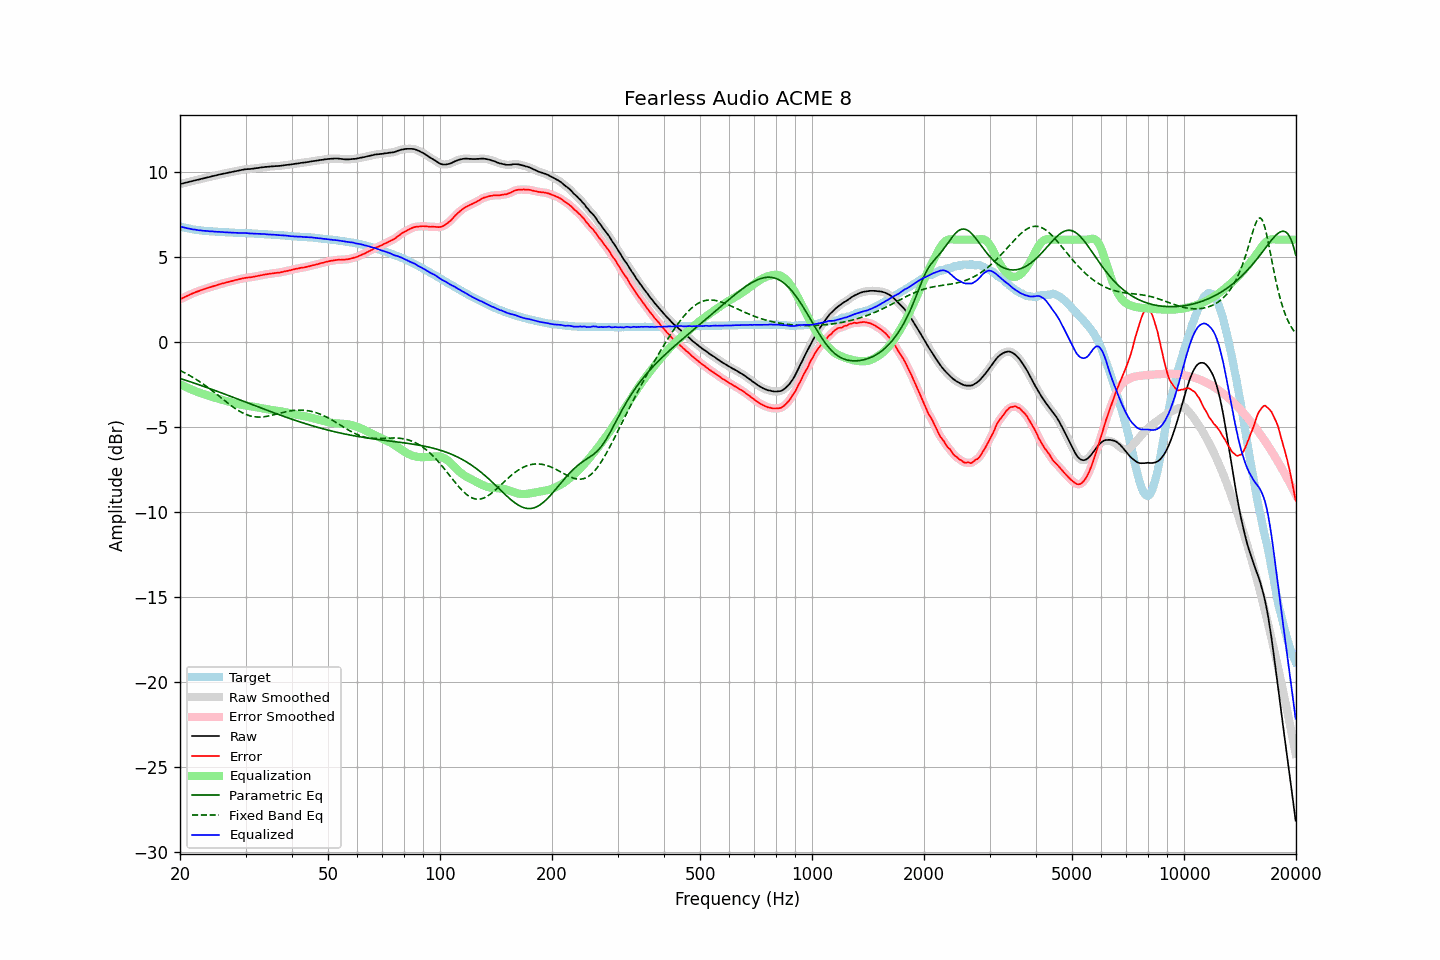

Data behind this chart, as committed beside it:
frequency, raw, error, smoothed, error_smoothed, equalization, parametric_eq, fixed_band_eq, equalized_raw, equalized_smoothed, target
20.00, 9.27, 2.49, 9.27, 2.49, -2.49, -2.16, -1.69, 6.78, 6.78, 6.78
20.20, 9.29, 2.54, 9.29, 2.54, -2.54, -2.19, -1.74, 6.75, 6.75, 6.75
20.40, 9.31, 2.58, 9.31, 2.59, -2.59, -2.22, -1.78, 6.73, 6.73, 6.73
20.61, 9.34, 2.63, 9.34, 2.63, -2.63, -2.25, -1.83, 6.71, 6.70, 6.71
20.81, 9.36, 2.67, 9.36, 2.67, -2.68, -2.28, -1.88, 6.68, 6.68, 6.69
21.02, 9.38, 2.71, 9.39, 2.72, -2.72, -2.31, -1.93, 6.66, 6.67, 6.67
21.23, 9.41, 2.77, 9.41, 2.76, -2.76, -2.34, -1.99, 6.65, 6.64, 6.65
21.44, 9.43, 2.81, 9.43, 2.81, -2.80, -2.37, -2.04, 6.63, 6.63, 6.63
21.66, 9.45, 2.85, 9.46, 2.85, -2.85, -2.41, -2.10, 6.61, 6.61, 6.61
21.87, 9.48, 2.89, 9.48, 2.89, -2.88, -2.44, -2.15, 6.60, 6.59, 6.60
22.09, 9.50, 2.93, 9.50, 2.92, -2.92, -2.47, -2.21, 6.58, 6.58, 6.58
22.31, 9.52, 2.96, 9.52, 2.96, -2.96, -2.50, -2.27, 6.56, 6.57, 6.56
22.54, 9.54, 2.99, 9.55, 2.99, -2.99, -2.54, -2.33, 6.55, 6.55, 6.55
22.76, 9.57, 3.03, 9.57, 3.02, -3.03, -2.57, -2.40, 6.54, 6.54, 6.54
22.99, 9.59, 3.06, 9.59, 3.06, -3.06, -2.60, -2.46, 6.53, 6.53, 6.53
23.22, 9.61, 3.09, 9.62, 3.09, -3.09, -2.64, -2.53, 6.52, 6.52, 6.52
23.45, 9.64, 3.13, 9.64, 3.13, -3.12, -2.67, -2.60, 6.52, 6.51, 6.51
23.69, 9.66, 3.16, 9.66, 3.16, -3.15, -2.70, -2.66, 6.51, 6.51, 6.50
23.92, 9.68, 3.18, 9.68, 3.19, -3.18, -2.74, -2.73, 6.50, 6.50, 6.50
24.16, 9.70, 3.21, 9.71, 3.21, -3.21, -2.77, -2.81, 6.49, 6.49, 6.49
24.40, 9.73, 3.24, 9.73, 3.24, -3.24, -2.81, -2.88, 6.49, 6.49, 6.49
24.65, 9.75, 3.27, 9.75, 3.27, -3.27, -2.84, -2.95, 6.48, 6.48, 6.48
24.89, 9.77, 3.29, 9.77, 3.30, -3.30, -2.87, -3.03, 6.47, 6.47, 6.48
25.14, 9.79, 3.33, 9.80, 3.33, -3.33, -2.91, -3.10, 6.46, 6.47, 6.47
25.39, 9.82, 3.37, 9.82, 3.36, -3.36, -2.94, -3.18, 6.47, 6.46, 6.46
25.65, 9.84, 3.39, 9.84, 3.39, -3.39, -2.98, -3.25, 6.46, 6.46, 6.46
25.91, 9.86, 3.42, 9.86, 3.41, -3.41, -3.01, -3.33, 6.45, 6.45, 6.44
26.16, 9.88, 3.44, 9.88, 3.44, -3.44, -3.05, -3.40, 6.44, 6.44, 6.44
26.43, 9.90, 3.46, 9.90, 3.46, -3.46, -3.09, -3.48, 6.44, 6.44, 6.44
26.69, 9.92, 3.49, 9.92, 3.49, -3.49, -3.12, -3.55, 6.43, 6.43, 6.43
26.96, 9.94, 3.51, 9.94, 3.51, -3.51, -3.16, -3.63, 6.43, 6.43, 6.43
27.23, 9.96, 3.54, 9.96, 3.54, -3.54, -3.19, -3.70, 6.42, 6.42, 6.42
27.50, 9.98, 3.56, 9.98, 3.56, -3.56, -3.23, -3.77, 6.42, 6.42, 6.42
27.77, 10.00, 3.58, 10.00, 3.59, -3.59, -3.26, -3.84, 6.41, 6.41, 6.42
28.05, 10.02, 3.62, 10.02, 3.61, -3.61, -3.30, -3.90, 6.41, 6.41, 6.41
28.33, 10.04, 3.64, 10.04, 3.64, -3.64, -3.34, -3.97, 6.41, 6.41, 6.41
28.62, 10.06, 3.66, 10.06, 3.66, -3.66, -3.37, -4.03, 6.40, 6.40, 6.40
28.90, 10.07, 3.68, 10.08, 3.68, -3.68, -3.41, -4.09, 6.39, 6.39, 6.39
29.19, 10.09, 3.70, 10.09, 3.70, -3.70, -3.45, -4.14, 6.39, 6.39, 6.39
29.48, 10.11, 3.72, 10.11, 3.72, -3.72, -3.48, -4.19, 6.39, 6.39, 6.39
29.78, 10.13, 3.74, 10.13, 3.74, -3.74, -3.52, -4.23, 6.39, 6.39, 6.39
30.08, 10.14, 3.76, 10.14, 3.76, -3.75, -3.55, -4.27, 6.39, 6.39, 6.39
30.38, 10.15, 3.78, 10.15, 3.77, -3.77, -3.59, -4.31, 6.38, 6.38, 6.37
30.68, 10.15, 3.78, 10.16, 3.78, -3.78, -3.63, -4.34, 6.37, 6.37, 6.37
30.99, 10.16, 3.79, 10.16, 3.79, -3.80, -3.66, -4.37, 6.37, 6.36, 6.37
31.30, 10.17, 3.80, 10.17, 3.81, -3.81, -3.70, -4.39, 6.36, 6.36, 6.37
31.61, 10.18, 3.82, 10.19, 3.82, -3.83, -3.74, -4.41, 6.35, 6.36, 6.36
31.93, 10.20, 3.85, 10.20, 3.84, -3.84, -3.77, -4.42, 6.36, 6.35, 6.36
32.24, 10.21, 3.86, 10.21, 3.86, -3.86, -3.81, -4.43, 6.35, 6.35, 6.35
32.57, 10.22, 3.88, 10.23, 3.88, -3.88, -3.84, -4.43, 6.34, 6.35, 6.34
32.89, 10.24, 3.90, 10.24, 3.90, -3.90, -3.88, -4.43, 6.34, 6.34, 6.34
33.22, 10.25, 3.92, 10.25, 3.92, -3.92, -3.92, -4.42, 6.33, 6.33, 6.34
33.55, 10.26, 3.94, 10.27, 3.94, -3.94, -3.95, -4.41, 6.33, 6.33, 6.32
33.89, 10.28, 3.96, 10.28, 3.95, -3.95, -3.99, -4.40, 6.33, 6.32, 6.32
34.23, 10.28, 3.96, 10.28, 3.97, -3.97, -4.02, -4.39, 6.31, 6.32, 6.32
34.57, 10.29, 3.99, 10.29, 3.98, -3.98, -4.06, -4.37, 6.31, 6.31, 6.31
34.92, 10.30, 4.00, 10.30, 4.00, -4.00, -4.09, -4.35, 6.30, 6.30, 6.30
35.27, 10.31, 4.01, 10.31, 4.01, -4.01, -4.13, -4.33, 6.30, 6.30, 6.30
35.62, 10.31, 4.03, 10.32, 4.03, -4.02, -4.16, -4.30, 6.29, 6.29, 6.29
35.97, 10.32, 4.04, 10.32, 4.04, -4.04, -4.20, -4.28, 6.29, 6.29, 6.28
... 635 more rows
